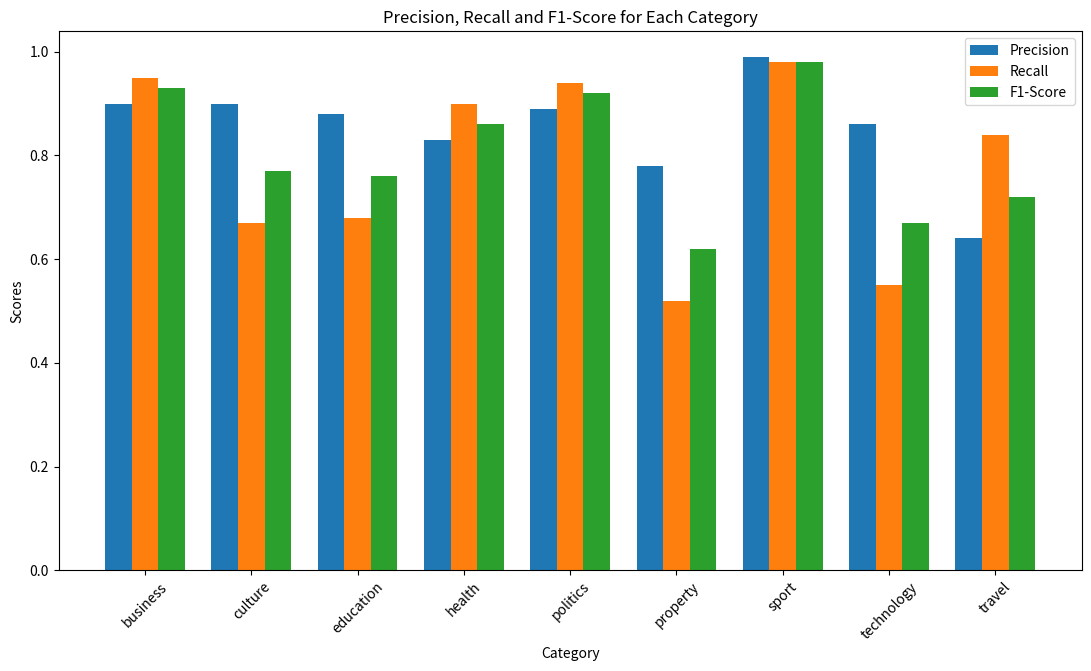

Write Python code to recreate this figure.
import matplotlib.pyplot as plt
import seaborn as sns


categories = ['business', 'culture', 'education', 'health', 'politics', 'property', 'sport', 'technology', 'travel']
precisions = [0.90, 0.90, 0.88, 0.83, 0.89, 0.78, 0.99, 0.86, 0.64]
recalls = [0.95, 0.67, 0.68, 0.90, 0.94, 0.52, 0.98, 0.55, 0.84]
f1_scores = [0.93, 0.77, 0.76, 0.86, 0.92, 0.62, 0.98, 0.67, 0.72]

bar_width = 0.25
index = range(len(categories))

fig, ax = plt.subplots(figsize=(11, 7))
bar1 = ax.bar([i - bar_width for i in index], precisions, width=bar_width, label='Precision')
bar2 = ax.bar(index, recalls, width=bar_width, label='Recall')
bar3 = ax.bar([i + bar_width for i in index], f1_scores, width=bar_width, label='F1-Score')

ax.set_xlabel('Category')
ax.set_ylabel('Scores')
ax.set_title('Precision, Recall and F1-Score for Each Category')
ax.set_xticks([i for i in index])
ax.set_xticklabels(categories, rotation=45)
ax.legend()

plt.subplots_adjust(bottom=0.17, top=0.94, left=0.06, right=0.99)

plt.show()
exit()



# Sample data
class_counts = [1888, 17497, 565, 623, 2134, 565, 1184, 693, 16004]
class_labels = ['health', 'business', 'politics', 'culture', 'property', 'education', 'travel', 'technology', 'sport']

# Set the style
sns.set(style='whitegrid')

# Create a bar plot
plt.figure(figsize=(10, 6))
sns.barplot(x=class_labels, y=class_counts)

# Adding title and labels
plt.title('Distribution of Classes')
plt.xlabel('Type of News')
plt.ylabel('Counts')

# Show the plot
plt.show()
